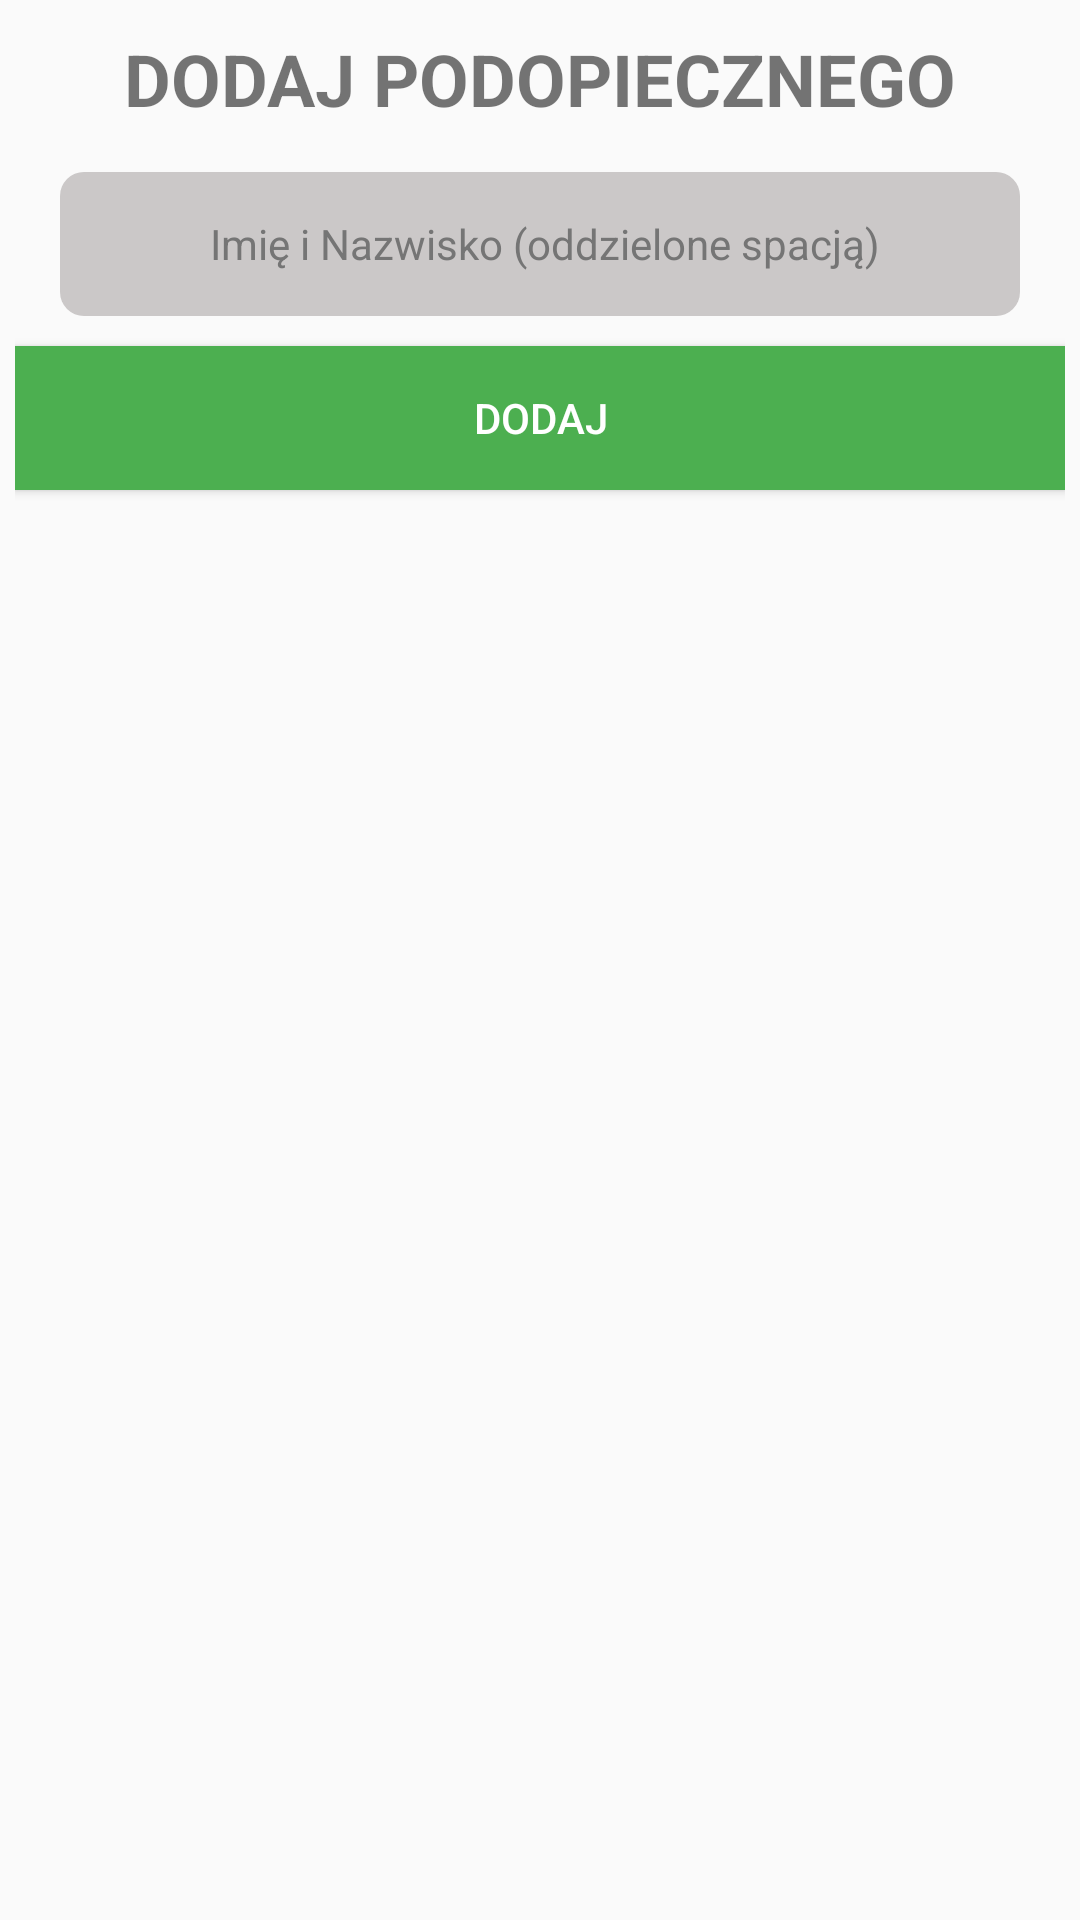

Here is an Android app screen rendered from its layout file. Give the layout XML and the strings, colors and styles it references.
<!-- AndroidManifest.xml: application theme AppTheme -->
<!-- res/layout/add_dialog.xml -->
<?xml version="1.0" encoding="utf-8"?>
<LinearLayout xmlns:android="http://schemas.android.com/apk/res/android"
    android:orientation="vertical"
    android:layout_width="match_parent"
    android:layout_height="match_parent"
    android:padding="5dp">

    <TextView
        android:id="@+id/addHeader"
        android:layout_width="match_parent"
        android:layout_height="wrap_content"
        android:layout_gravity="center"
        android:layout_marginTop="5dp"
        android:gravity="center"
        android:text="DODAJ PODOPIECZNEGO"
        android:textSize="24sp"
        android:textStyle="bold" />

    <EditText
        android:id="@+id/addData"
        android:layout_width="match_parent"
        android:layout_height="48dp"
        android:layout_gravity="center"
        android:layout_marginTop="15dp"
        android:layout_marginBottom="0dp"
        android:layout_marginRight="15dp"
        android:layout_marginLeft="15dp"
        android:background="@drawable/rounded_container"
        android:ems="10"
        android:gravity="center"
        android:hint=" Imię i Nazwisko (oddzielone spacją)"
        android:inputType="textPersonName"
        android:textColor="@color/textIcons"
        android:textColorHint="@color/secondaryText"
        android:textSize="14sp" />

    <Button
        android:id="@+id/addDataBtn"
        android:layout_width="match_parent"
        android:layout_height="wrap_content"
        android:layout_marginTop="10dp"
        android:background="@color/colorAccent"
        android:text="DODAJ"
        android:textColor="@android:color/white" />
</LinearLayout>
<!-- resources referenced by this layout -->
<resources>
  <color name="colorAccent">#4CAF50</color>
  <color name="secondaryText">#757575</color>
  <color name="textIcons">#212121</color>
  <!-- drawable rounded_container (drawable) -->
  <?xml version="1.0" encoding="utf-8"?>
  <selector xmlns:android="http://schemas.android.com/apk/res/android">
  
          <item>
              <shape
                  android:shape="rectangle">
                  <corners android:bottomLeftRadius="8dp"
                      android:topLeftRadius="8dp"
                      android:bottomRightRadius="8dp"
                      android:topRightRadius="8dp"
                      android:radius="8dp">
                  </corners>
                  <solid
                      android:color="#ECC7C4C4">
                  </solid>
              </shape>
          </item>
  
  </selector>
  <style name="AppTheme" parent="Theme.AppCompat.Light.DarkActionBar">
          
          <item name="colorPrimary">@color/colorPrimary</item>
          <item name="colorPrimaryDark">@color/colorPrimaryDark</item>
          <item name="colorAccent">@color/colorAccent</item>
      </style>
  <color name="colorPrimary">#8BC34A</color>
  <color name="colorPrimaryDark">#689F38</color>
</resources>
